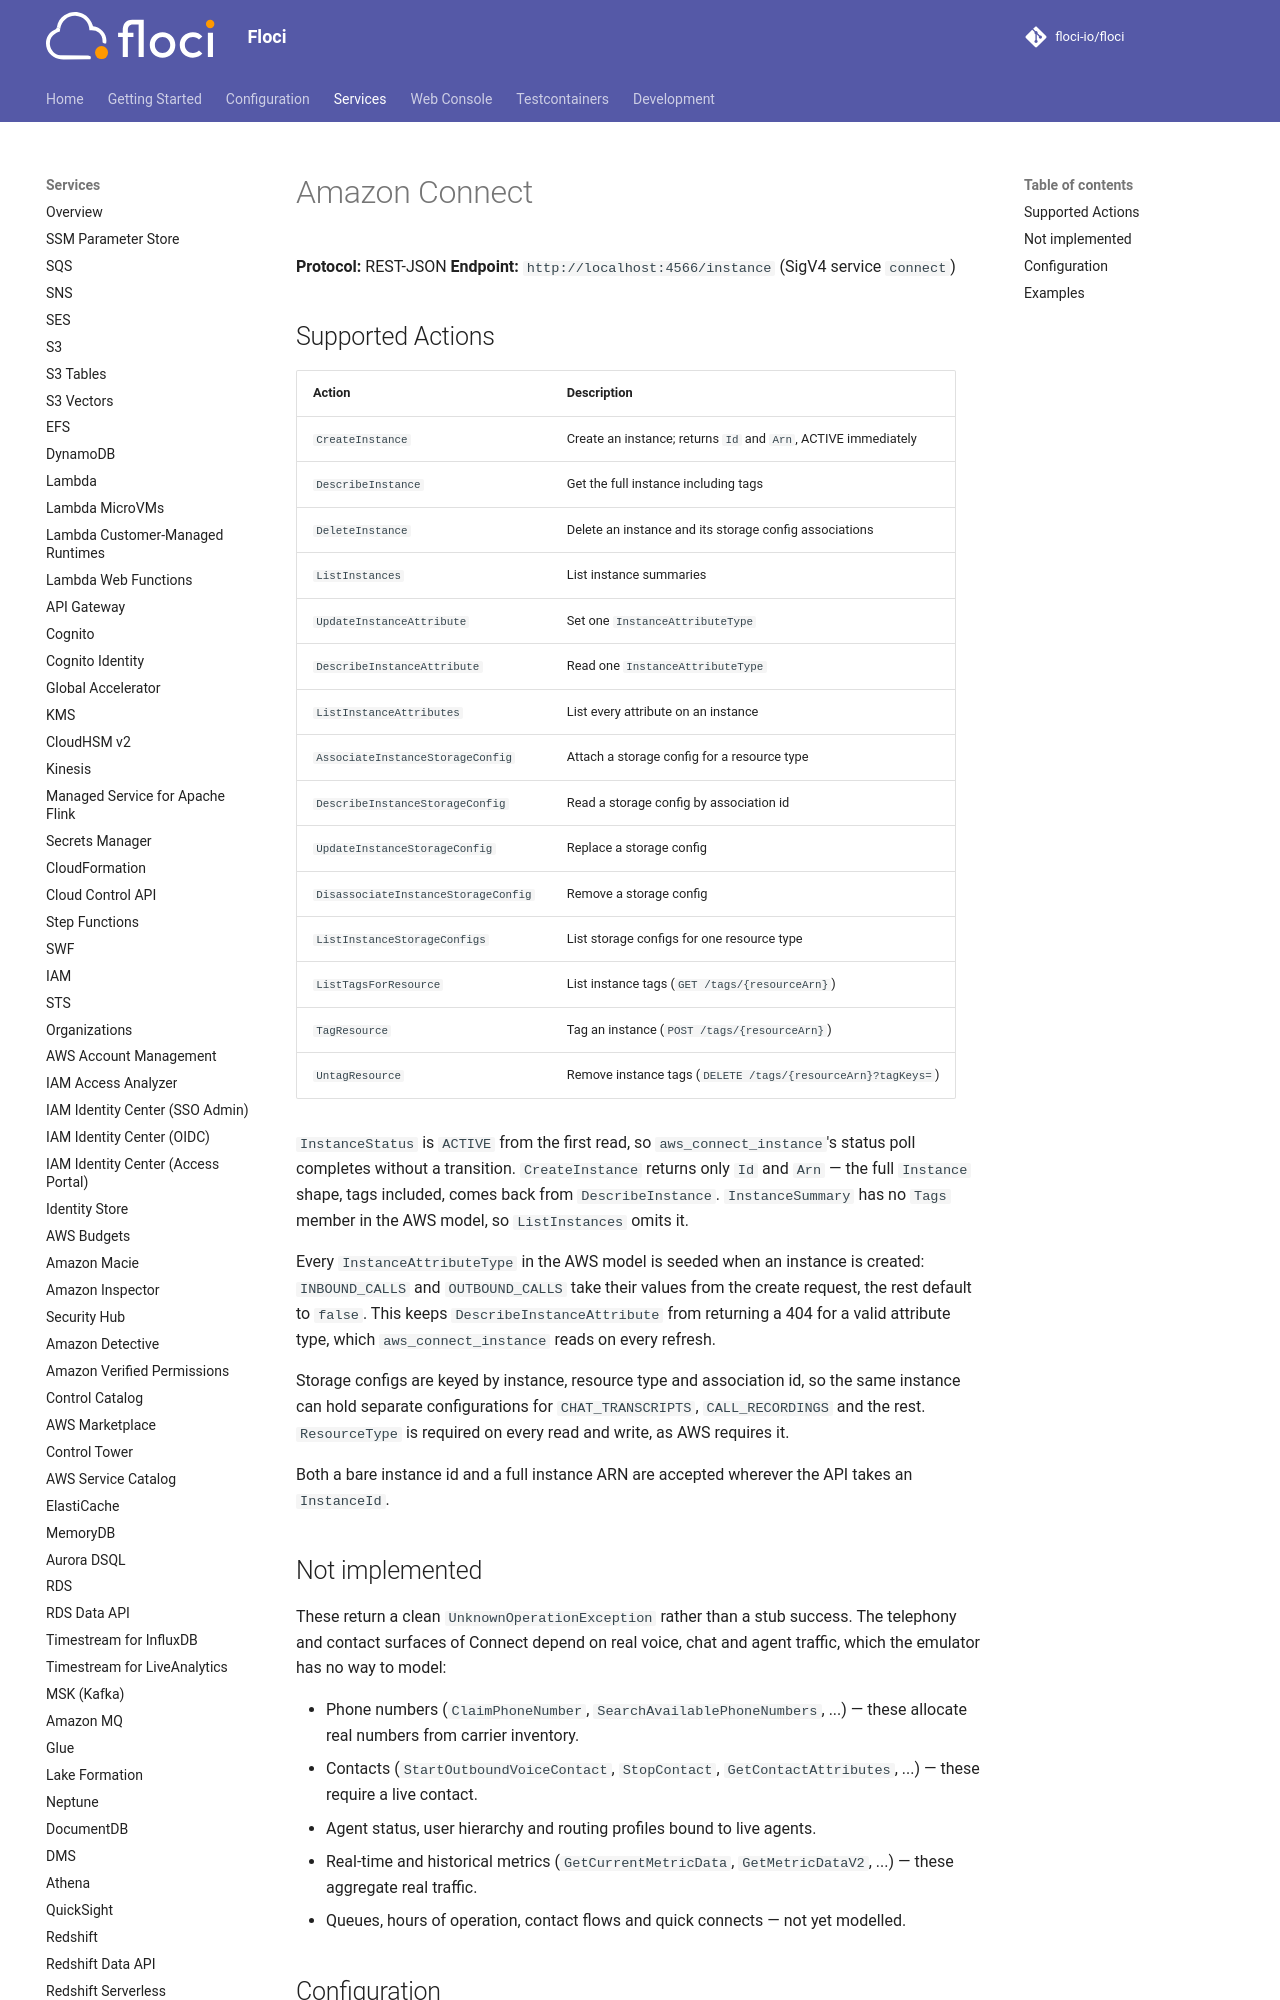

repository: alchemy-run/floci · page: services/connect/index.html · generator: mkdocs

# Amazon Connect

**Protocol:** REST-JSON
**Endpoint:** `http://localhost:4566/instance` (SigV4 service `connect`)

## Supported Actions

<!-- floci:actions:start -->
| Action | Description |
| --- | --- |
| `CreateInstance` | Create an instance; returns `Id` and `Arn`, ACTIVE immediately |
| `DescribeInstance` | Get the full instance including tags |
| `DeleteInstance` | Delete an instance and its storage config associations |
| `ListInstances` | List instance summaries |
| `UpdateInstanceAttribute` | Set one `InstanceAttributeType` |
| `DescribeInstanceAttribute` | Read one `InstanceAttributeType` |
| `ListInstanceAttributes` | List every attribute on an instance |
| `AssociateInstanceStorageConfig` | Attach a storage config for a resource type |
| `DescribeInstanceStorageConfig` | Read a storage config by association id |
| `UpdateInstanceStorageConfig` | Replace a storage config |
| `DisassociateInstanceStorageConfig` | Remove a storage config |
| `ListInstanceStorageConfigs` | List storage configs for one resource type |
| `ListTagsForResource` | List instance tags (`GET /tags/{resourceArn}`) |
| `TagResource` | Tag an instance (`POST /tags/{resourceArn}`) |
|
